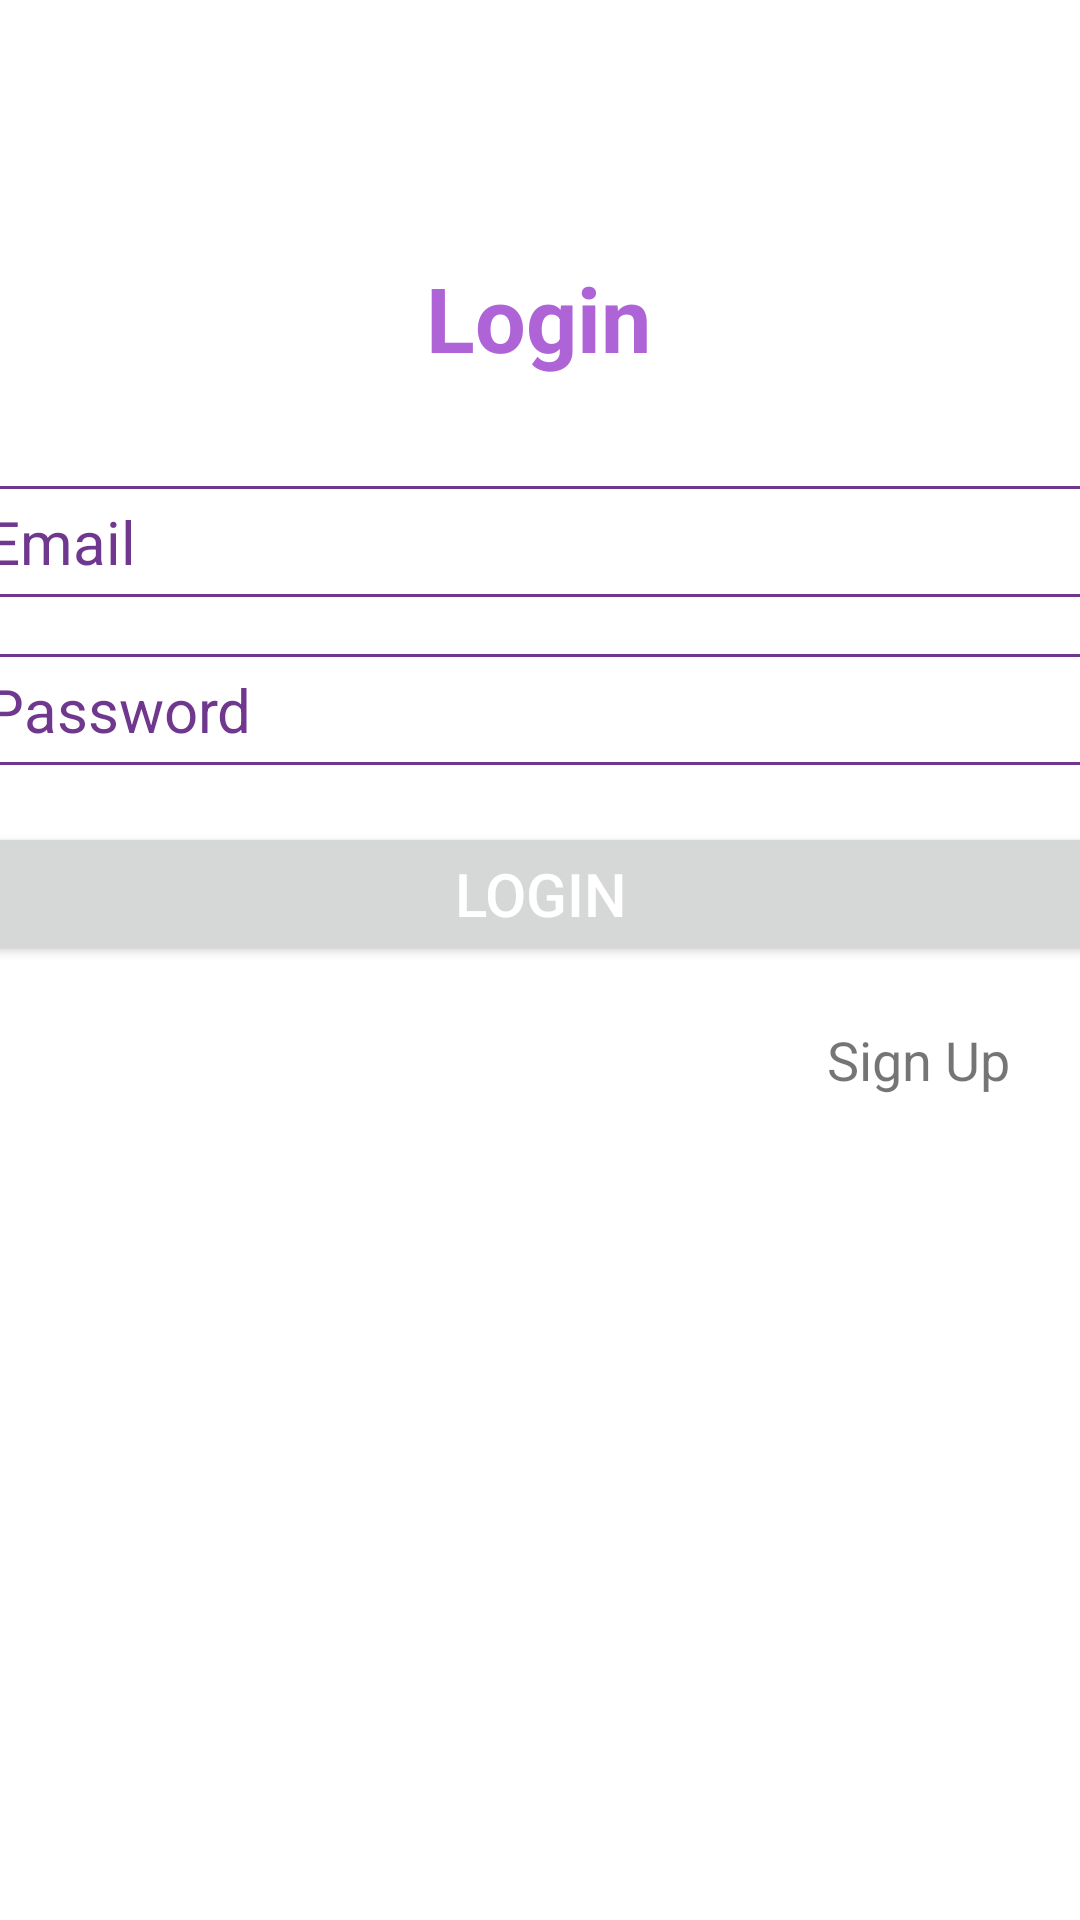

Layout XML and referenced resources for this Android screen:
<!-- AndroidManifest.xml: activity theme Theme.FinalProject.NoActionBar -->
<!-- res/layout/activity_login.xml -->
<?xml version="1.0" encoding="utf-8"?>
<androidx.constraintlayout.widget.ConstraintLayout xmlns:android="http://schemas.android.com/apk/res/android"
    xmlns:app="http://schemas.android.com/apk/res-auto"
    xmlns:tools="http://schemas.android.com/tools"
    android:layout_width="match_parent"
    android:layout_height="match_parent"
    tools:context=".activities.LoginActivity">

    <TextView
        android:id="@+id/title"
        android:layout_width="wrap_content"
        android:layout_height="wrap_content"
        android:text="@string/login"
        android:textColor="@color/purple_500"
        android:textSize="@dimen/name_title_size"
        android:textStyle="bold"
        app:layout_constraintBottom_toBottomOf="parent"
        app:layout_constraintEnd_toEndOf="parent"
        app:layout_constraintHorizontal_bias="0.498"
        app:layout_constraintStart_toStartOf="parent"
        app:layout_constraintTop_toTopOf="parent"
        app:layout_constraintVertical_bias="0.143" />

    <EditText
        android:id="@+id/email"
        android:hint="@string/email"
        android:textColor="@color/purple_700"
        android:textColorHint="@color/purple_700"
        android:layout_width="@dimen/width"
        android:layout_height="wrap_content"
        android:layout_marginTop="36dp"
        android:background="@drawable/edittext_bg"
        android:padding="@dimen/padding"
        android:textSize="@dimen/button_text_size"
        android:inputType="textEmailAddress"
        app:layout_constraintStart_toStartOf="parent"
        app:layout_constraintEnd_toEndOf="parent"
        app:layout_constraintTop_toBottomOf="@+id/title"
        tools:layout_editor_absoluteX="0dp" />

    <EditText
        android:id="@+id/password"
        android:hint="@string/password"
        android:textColor="@color/purple_700"
        android:textColorHint="@color/purple_700"
        android:layout_width="@dimen/width"
        android:inputType="textPassword"
        android:layout_height="wrap_content"
        android:layout_marginTop="@dimen/margin_top"
        android:background="@drawable/edittext_bg"
        android:padding="@dimen/padding"
        android:textSize="@dimen/button_text_size"
        app:layout_constraintEnd_toEndOf="parent"
        app:layout_constraintHorizontal_bias="0.516"
        app:layout_constraintStart_toStartOf="parent"
        app:layout_constraintTop_toBottomOf="@+id/email" />

    <Button
        android:id="@+id/loginButton"
        android:layout_width="@dimen/width"
        android:layout_height="wrap_content"
        android:layout_marginTop="@dimen/margin_top"
        android:text="@string/login"
        android:paddingHorizontal="25dp"
        android:paddingVertical="10dp"
        android:textColor="@color/white"
        android:textSize="@dimen/button_text_size"
        app:layout_constraintEnd_toEndOf="parent"
        app:layout_constraintStart_toStartOf="parent"
        app:layout_constraintTop_toBottomOf="@+id/password"/>


    <TextView
        android:id="@+id/signUp"
        android:layout_width="wrap_content"
        android:layout_height="wrap_content"
        android:layout_marginTop="@dimen/margin_top"
        android:textSize="@dimen/desc_text_size"
        android:text="@string/sign_up"
        app:layout_constraintEnd_toEndOf="parent"
        app:layout_constraintHorizontal_bias="0.922"
        app:layout_constraintStart_toStartOf="parent"
        app:layout_constraintTop_toBottomOf="@+id/loginButton" />

</androidx.constraintlayout.widget.ConstraintLayout>
<!-- resources referenced by this layout -->
<resources>
  <color name="purple_500">#AE64D6</color>
  <color name="purple_700">#70378F</color>
  <color name="white">#FFFFFFFF</color>
  <dimen name="button_text_size">20sp</dimen>
  <dimen name="desc_text_size">18sp</dimen>
  <dimen name="margin_top">19dp</dimen>
  <dimen name="name_title_size">30sp</dimen>
  <dimen name="padding">5dp</dimen>
  <dimen name="width">380dp</dimen>
  <!-- drawable edittext_bg (drawable) -->
  <?xml version="1.0" encoding="utf-8"?>
  <shape xmlns:android="http://schemas.android.com/apk/res/android"
      android:shape="rectangle">
      <stroke android:width="1dp" android:color="@color/purple_700"/>
      <corners android:radius="@dimen/corner"/>
  </shape>
  <string name="email">Email</string>
  <string name="login">Login</string>
  <string name="password">Password</string>
  <string name="sign_up">Sign Up</string>
  <style name="Theme.FinalProject.NoActionBar">
          <item name="windowActionBar">false</item>
          <item name="windowNoTitle">true</item>
      </style>
  <dimen name="corner">5dp</dimen>
</resources>
